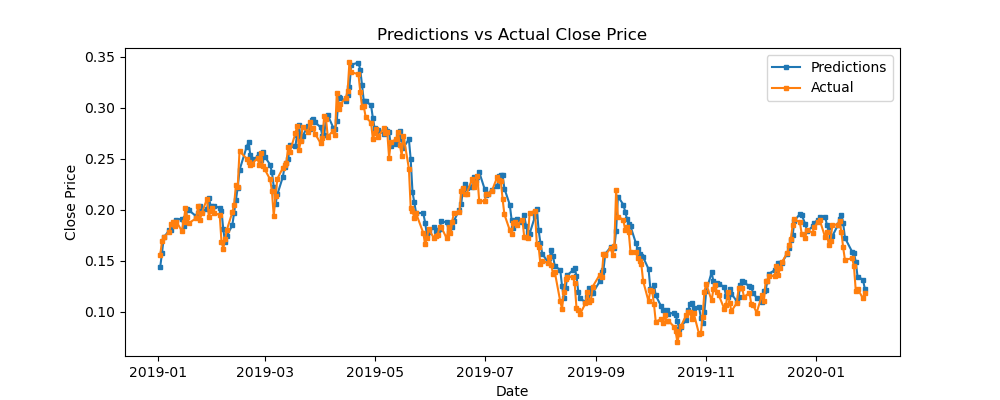

The data file committed next to this chart (first rows):
predictions, actual, difference
0.1441, 0.1558, -0.01169
0.1582, 0.1697, -0.01149
0.1732, 0.1733, -2.5160149288327993e-05
0.1799, 0.1783, 0.001626
0.1808, 0.1865, -0.005718
0.1864, 0.1877, -0.001285
0.1881, 0.1843, 0.003782
0.1904, 0.1884, 0.001902
0.1913, 0.1793, 0.01198
0.1842, 0.1883, -0.004043
0.1916, 0.2017, -0.01003
0.2007, 0.1926, 0.008147
0.1996, 0.187, 0.01257
0.1936, 0.192, 0.001629
0.1971, 0.2036, -0.006558
0.2034, 0.1902, 0.01318
0.1991, 0.1965, 0.002598
0.2009, 0.2111, -0.01021
0.2115, 0.1929, 0.01863
0.2041, 0.1993, 0.004777
0.2022, 0.202, 0.0002189
0.2043, 0.1967, 0.007639
0.2016, 0.1952, 0.006405
0.1989, 0.1688, 0.03014
0.1809, 0.162, 0.01888
0.1681, 0.1713, -0.003177
0.1749, 0.1806, -0.005694
0.1849, 0.1976, -0.01267
0.1972, 0.2051, -0.007902
0.2094, 0.2245, -0.01517
0.2219, 0.2226, -0.0006887
0.239, 0.2576, -0.01857
0.2621, 0.2501, 0.01198
0.2661, 0.2465, 0.01957
0.254, 0.2436, 0.01037
0.2497, 0.2454, 0.004244
0.2519, 0.2506, 0.001288
0.2544, 0.244, 0.01041
0.2492, 0.2554, -0.006278
0.2566, 0.2428, 0.01386
0.2522, 0.2397, 0.0125
0.2443, 0.2299, 0.01441
0.2367, 0.2181, 0.01857
0.2228, 0.194, 0.02883
0.2057, 0.2135, -0.007801
0.2152, 0.2306, -0.01541
0.232, 0.2408, -0.008772
0.2421, 0.2438, -0.00174
0.2463, 0.2463, -2.6734670012407147e-05
0.2496, 0.2619, -0.0123
0.2632, 0.257, 0.006176
0.2626, 0.2751, -0.01247
0.2734, 0.2822, -0.008791
0.2832, 0.2588, 0.02433
0.2689, 0.2674, 0.001515
0.2722, 0.2813, -0.00915
0.2826, 0.2765, 0.006121
0.2791, 0.2863, -0.007237
0.2879, 0.2806, 0.007257
0.2891, 0.2803, 0.008865
... 210 more rows
